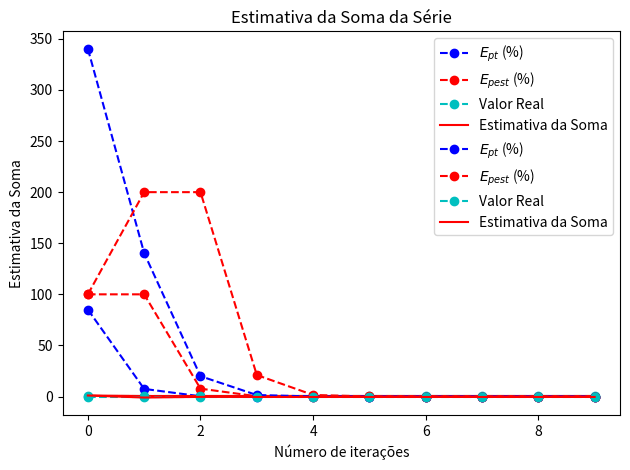
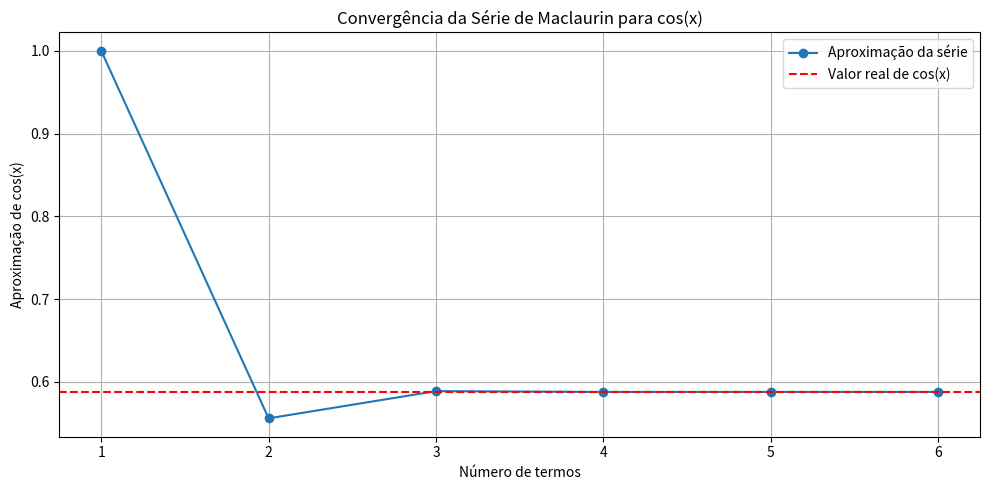

The matplotlib source for these figures, in order:
import numpy as np
import math
import matplotlib.pyplot as plt
import pandas as pd

# Definindo o valor de x1
x1 = 1
# definindo a série
def serie_cos(x1, n):
  return ((-1)**n) * ((x1**(2*n))/math.factorial(2*n))

# Definindo variáveis
u = math.cos(x1)    # valor verdadeiro
soma = 0    #soma da serie começa em zero
v_old = soma   #Armazena o valor anterior da soma, erro estimado
estimativa = []  # valores estimados da serie
EPT = []  # valor verdadeiro
EPEST = []  # valor estimado
nn = []  # numero de iteraçoes

for n in range(0, 10):
  soma = soma + serie_cos(x1, n)
  v_new = soma  # atualiza para a iteração atual (soma)

  #Cálculo dos erros
  ept = abs(((u - soma)/ u) * 100)
  epest = abs(((v_new - v_old)/ v_new) * 100)

  v_old = v_new
  estimativa.append(soma)
  EPT.append(ept)
  EPEST.append(epest)
  nn.append(n)

# Data Frame
table = pd.DataFrame()
table['n'] = nn
table['Estimativa'] = estimativa
table['Ept'] = EPT
table['Epest'] = EPEST
print(table)

#Grafico 1: Erro Percentual (verdadeiro e estimado) versus número de iterações
plt.plot(nn, EPT, 'o--', color='b', label='$E_{pt}$ (%)')
plt.plot(nn, EPEST, 'o--', color='r', label='$E_{pest}$ (%)')
plt.plot(nn, [math.cos(x1)] * len(table['n']), 'o--', color='c', label='Valor Real')
plt.xlabel('Número de iterações')
plt.ylabel('Erro Percentual (%)')
plt.title('Convergência da Série de McLaurin para cos(1)')
plt.tight_layout()
plt.grid()
plt.legend()
plt.show()

# Gráfico 2: Estimativa da soma versus número de termos
plt.plot(nn, estimativa, label='Estimativa da Soma', color='r')
plt.xlabel('Número de iterações')
plt.ylabel('Estimativa da Soma')
plt.title('Estimativa da Soma da Série')
plt.tight_layout()
plt.grid()
plt.legend()
plt.show()

# Definindo o valor de x2
x2 = -2
# definindo a série
def serie_cos(x2, w):
  return ((-1)**w) * ((x2**(2*w))/math.factorial(2*w))

# Definindo variáveis
u2 = math.cos(x2)    # valor verdadeiro
soma2 = 0    #soma da serie começa em zero
v_old2 = soma2  #Armazena o valor anterior da soma, erro estimado
estimativa2 = []  # valores estimados da serie
EPT2 = []  # valor verdadeiro
EPEST2 = []  # valor estimado
nn2 = []  # numero de iteraçoes

for w in range(0, 10):
  soma2 = soma2 + serie_cos(x2, w)
  v_new2 = soma2  # atualiza para a iteração atual (soma)

  #Cálculo dos erros
  ept2 = abs(((u2 - soma2)/ u2) * 100)
  epest2 = abs(((v_new2 - v_old2)/ v_new2) * 100)

  v_old2 = v_new2
  estimativa2.append(soma2)
  EPT2.append(ept2)
  EPEST2.append(epest2)
  nn2.append(w)

# Data Frame
table = pd.DataFrame()
table['n'] = nn2
table['Estimativa'] = estimativa2
table['Ept'] = EPT2
table['Epest'] = EPEST2
print(table)


#Gráfico 3: Erro Percentual (verdadeiro e estimado) versus número de iterações
plt.plot(table['n'], table['Ept'], 'o--', color='b', label='$E_{pt}$ (%)')
plt.plot(table['n'], table['Epest'], 'o--', color='r', label='$E_{pest}$ (%)')
plt.plot(table['n'], [math.cos(-2)] * len(table['n']), 'o--', color='c', label='Valor Real')
plt.xlabel('Número de iterações')
plt.ylabel('Erro Percentual (%)')
plt.title('Convergência da Série de McLaurin para cos(-2)')
plt.grid()
plt.tight_layout()
plt.legend()
plt.show()

# Gráfico 4: Estimativa da soma versus número de termos
plt.plot(nn2, estimativa2, label='Estimativa da Soma', color='r')
plt.xlabel('Número de iterações')
plt.ylabel('Estimativa da Soma')
plt.title('Estimativa da Soma da Série')
plt.tight_layout()
plt.grid()
plt.legend()
plt.show()



# Determinar o número de termos necessários para aproximar cos(x) com 8 algarismos significativos usando a série de Maclaurin

x = 0.3 * np.pi
u = np.cos(x)

n = 8
Eppara = 0.5 * 10**(2 - n)

i = 0
Ept = 100
soma = 0


def f(x, i):
    return (-1)**i * (x**(2*i)) / math.factorial(2*i)

print(f"valor de cos(x): {u:.10f}")

while Ept > Eppara:
    soma += f(x, i)
    i += 1
    Ept = abs((u - soma) / u) * 100
    print(f"{i} termo: aproximação = {soma:.10f}, Erro percentual verdadeiro = {Ept:.10f}%")

# Listas para armazenar os valores de aproximação e os erros em cada iteração
aproximacoes = []
erros = []

# Reinicializar variáveis
i = 0
Ept = 100
soma = 0

# Calcular novamente, agora armazenando os dados para o gráfico
while Ept > Eppara:
    soma += f(x, i)
    Ept = abs((u - soma) / u) * 100
    aproximacoes.append(soma)
    erros.append(Ept)
    i += 1

# Plotando o gráfico de aproximação
plt.figure(figsize=(10, 5))
plt.plot(range(1, i+1), aproximacoes, marker='o', label='Aproximação da série')
plt.axhline(y=u, color='r', linestyle='--', label='Valor real de cos(x)')
plt.title('Convergência da Série de Maclaurin para cos(x)')
plt.xlabel('Número de termos')
plt.ylabel('Aproximação de cos(x)')
plt.grid(True)
plt.legend()
plt.tight_layout()
plt.show()

